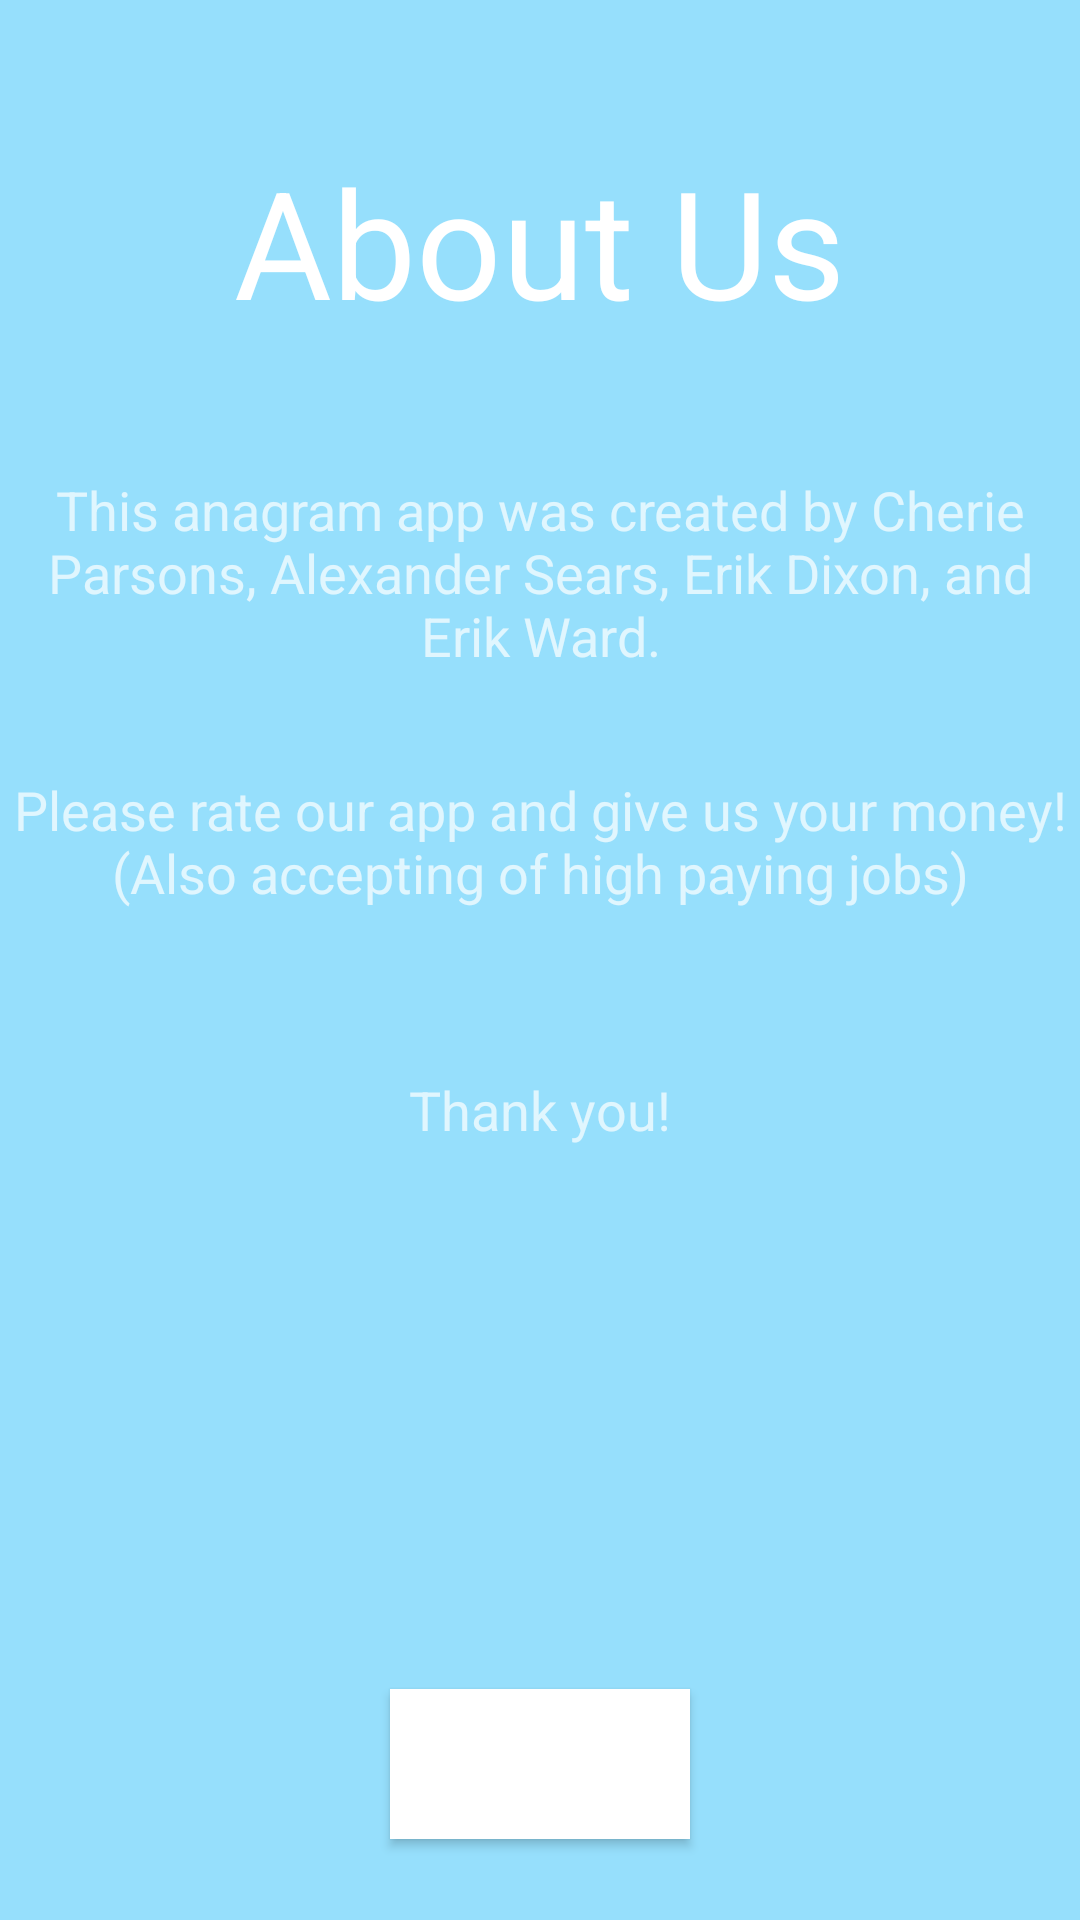

Reconstruct the res/layout file that produces this screen, plus the resources it refers to.
<!-- AndroidManifest.xml: application theme Theme.AppCompat.NoActionBar -->
<!-- res/layout/activity_about_page.xml -->
<RelativeLayout xmlns:android="http://schemas.android.com/apk/res/android"
    xmlns:tools="http://schemas.android.com/tools" android:layout_width="match_parent"
    android:layout_height="match_parent" android:paddingLeft="@dimen/activity_horizontal_margin"
    android:paddingRight="@dimen/activity_horizontal_margin"
    android:paddingTop="@dimen/activity_vertical_margin"
    android:paddingBottom="@dimen/activity_vertical_margin"
    tools:context="net.androidbootcamp.anagramproject.AboutPage"
    android:background="#96dffc"
    android:focusableInTouchMode="false"
    android:clickable="false">

    <TextView
        android:layout_width="wrap_content"
        android:layout_height="wrap_content"
        android:textAppearance="?android:attr/textAppearanceLarge"
        android:text="About Us"
        android:id="@+id/textView2"
        android:layout_marginTop="47dp"
        android:textSize="50dp"
        android:layout_alignParentTop="true"
        android:layout_centerHorizontal="true" />

    <TextView
        android:layout_width="wrap_content"
        android:layout_height="wrap_content"
        android:textAppearance="?android:attr/textAppearanceMedium"
        android:text="This anagram app was created by Cherie Parsons, Alexander Sears, Erik Dixon, and Erik Ward."
        android:id="@+id/textView3"
        android:minWidth="300dp"
        android:minHeight="100dp"
        android:gravity="center_horizontal"
        android:layout_marginTop="44dp"
        android:layout_below="@+id/textView2"
        android:layout_alignParentRight="true"
        android:layout_alignParentEnd="true" />

    <TextView
        android:layout_width="wrap_content"
        android:layout_height="wrap_content"
        android:textAppearance="?android:attr/textAppearanceMedium"
        android:text="Please rate our app and give us your money! (Also accepting of high paying jobs)"
        android:id="@+id/textView4"
        android:minHeight="100dp"
        android:minWidth="300dp"
        android:gravity="center_horizontal"
        android:layout_below="@+id/textView3"
        android:layout_alignParentLeft="true"
        android:layout_alignParentStart="true" />

    <TextView
        android:layout_width="wrap_content"
        android:layout_height="wrap_content"
        android:textAppearance="?android:attr/textAppearanceMedium"
        android:text="Thank you!"
        android:id="@+id/textView5"
        android:layout_below="@+id/textView4"
        android:layout_centerHorizontal="true" />

    <Button
        android:layout_width="wrap_content"
        android:layout_height="wrap_content"
        android:text="Back"
        android:id="@+id/backbutton"
        android:minWidth="100dp"
        android:minHeight="50dp"
        android:textSize="20dp"
        android:layout_alignParentBottom="true"
        android:layout_centerHorizontal="true"
        android:layout_marginBottom="27dp"
        android:background="#ffffff"
        android:clickable="true" />
</RelativeLayout>
<!-- resources referenced by this layout -->
<resources>

</resources>
